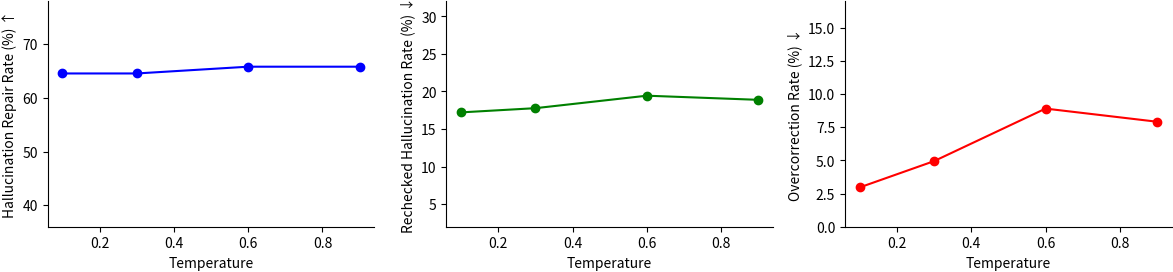

The matplotlib source for this figure:
import matplotlib.pyplot as plt
import matplotlib as mpl
import numpy as np

# ---------- paper-friendly matplotlib ----------
mpl.rcParams["pdf.fonttype"] = 42
mpl.rcParams["ps.fonttype"] = 42
mpl.rcParams["figure.dpi"] = 150
mpl.rcParams["savefig.dpi"] = 300
mpl.rcParams["savefig.bbox"] = "tight"
mpl.rcParams["savefig.pad_inches"] = 0.02

# ===== data =====
temps = [0.1, 0.3, 0.6, 0.9]

rc_hal = np.array([17.22, 17.78, 19.44, 18.89])
hal_repair = np.array([64.56, 64.56, 65.82, 65.82])
oc = np.array([2.97, 4.95, 8.91, 7.92])
colors = ["blue", "green", "red"]

# ===== plot =====
fig, ax = plt.subplots(1, 3, figsize=(12, 3))

ax[1].plot(temps, rc_hal, marker="o", color=colors[1])
ax[1].set_xlabel("Temperature")
ax[1].set_ylabel("Rechecked Hallucination Rate (%) ↓")
ax[1].set_ylim(2, 32)

ax[0].plot(temps, hal_repair, marker="o", color=colors[0])
ax[0].set_xlabel("Temperature")
ax[0].set_ylabel("Hallucination Repair Rate (%) ↑")
ax[0].set_ylim(36, 78)

ax[2].plot(temps, oc, marker="o", color=colors[2])
ax[2].set_xlabel("Temperature")
ax[2].set_ylabel("Overcorrection Rate (%) ↓")
ax[2].set_ylim(0, 17)

for i in ax:
    i.spines["top"].set_visible(False)
    i.spines["right"].set_visible(False)

fig.tight_layout()
fig.savefig("rq4.1.pdf")
plt.show()
